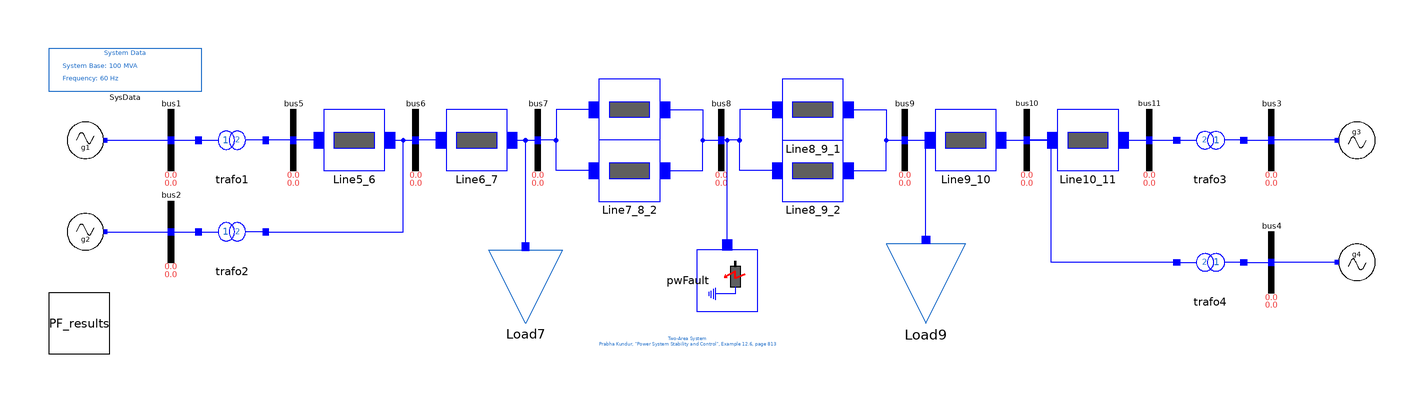

This picture is the connection diagram that the Modelica source below describes through its graphical annotations.

model Two_Areas_PSAT

  import Modelica.Constants.pi;
  parameter Real r=0.0001;
  parameter Real x=0.001;
  parameter Real b=0.00175*0.5;
  replaceable Data.PF1 PF_results constrainedby Data.PF_TwoAreas annotation (Placement(transformation(extent={{-220,-40},{-200,-20}})));
  iPSL.Electrical.Buses.Bus bus1 annotation (Placement(transformation(extent={{-190,20},{-170,40}})));
  iPSL.Electrical.Buses.Bus bus2 annotation (Placement(transformation(extent={{-190,-10},{-170,10}})));
  iPSL.Electrical.Buses.Bus bus3 annotation (Placement(transformation(extent={{170,20},{190,40}})));
  iPSL.Electrical.Buses.Bus bus4 annotation (Placement(transformation(extent={{170,-20},{190,0}})));
  iPSL.Electrical.Buses.Bus bus5 annotation (Placement(transformation(extent={{-150,20},{-130,40}})));
  iPSL.Electrical.Buses.Bus bus6 annotation (Placement(transformation(extent={{-110,20},{-90,40}})));
  iPSL.Electrical.Buses.Bus bus7 annotation (Placement(transformation(extent={{-70,20},{-50,40}})));
  iPSL.Electrical.Buses.Bus bus8 annotation (Placement(transformation(extent={{-10,20},{10,40}})));
  iPSL.Electrical.Buses.Bus bus9 annotation (Placement(transformation(extent={{50,20},{70,40}})));
  iPSL.Electrical.Buses.Bus bus10 annotation (Placement(transformation(extent={{90,20},{110,40}})));
  iPSL.Electrical.Buses.Bus bus11 annotation (Placement(transformation(extent={{130,20},{150,40}})));
  Groups.PSAT.G1 g1(
    V_b=20,
    V_0=PF_results.voltages.V1,
    angle_0=PF_results.voltages.A1,
    P_0=PF_results.machines.P1_1,
    Q_0=PF_results.machines.Q1_1) annotation (Placement(transformation(extent={{-214,24},{-202,36}})));
  Groups.PSAT.G2 g2(
    V_0=PF_results.voltages.V2,
    angle_0=PF_results.voltages.A2,
    P_0=PF_results.machines.P2_1,
    Q_0=PF_results.machines.Q2_1,
    V_b=20) annotation (Placement(transformation(extent={{-214,-6},{-202,6}})));
  Groups.PSAT.G3 g3(
    V_0=PF_results.voltages.V3,
    angle_0=PF_results.voltages.A3,
    P_0=PF_results.machines.P3_1,
    Q_0=PF_results.machines.Q3_1,
    V_b=20) annotation (Placement(transformation(
        extent={{-6,-6},{6,6}},
        rotation=180,
        origin={208,30})));
  Groups.PSAT.G4 g4(
    V_0=PF_results.voltages.V4,
    angle_0=PF_results.voltages.A4,
    P_0=PF_results.machines.P4_1,
    Q_0=PF_results.machines.Q4_1,
    V_b=20) annotation (Placement(transformation(
        extent={{-6,-6},{6,6}},
        rotation=180,
        origin={208,-10})));

  iPSL.Electrical.Branches.PwLine Line6_7(
    R=r*10,
    X=x*10,
    G=0,
    B=b*10) annotation (Placement(transformation(extent={{-90,20},{-70,40}})));
  iPSL.Electrical.Branches.PwLine Line5_6(
    R=r*25,
    X=x*25,
    G=0,
    B=b*25) annotation (Placement(transformation(extent={{-130,20},{-110,40}})));

  iPSL.Electrical.Branches.PwLine Line7_8_1(
    R=r*110,
    X=x*110,
    G=0,
    B=b*110/2) annotation (Placement(transformation(extent={{-40,30},{-20,50}})));
  iPSL.Electrical.Branches.PwLine Line7_8_2(
    R=r*110,
    X=x*110,
    G=0,
    B=b*110) annotation (Placement(transformation(extent={{-40,10},{-20,30}})));
  iPSL.Electrical.Branches.PwLine Line8_9_2(
    R=r*110,
    X=x*110,
    G=0,
    B=b*110) annotation (Placement(transformation(extent={{20,10},{40,30}})));
  iPSL.Electrical.Branches.PwLine Line8_9_1(
    R=r*110,
    X=x*110,
    G=0,
    B=b*110/2) annotation (Placement(transformation(extent={{20,30},{40,50}})));

  iPSL.Electrical.Branches.PwLine Line9_10(
    R=r*10,
    X=x*10,
    G=0,
    B=b*10) annotation (Placement(transformation(extent={{70,20},{90,40}})));

  iPSL.Electrical.Branches.PwLine Line10_11(
    R=r*25,
    X=x*25,
    G=0,
    B=b*25) annotation (Placement(transformation(extent={{110,20},{130,40}})));

  iPSL.Electrical.Events.PwFault pwFault(
    R=0,
    t1=1,
    t2=1.050,
    X=1e-5) annotation (Placement(transformation(
        extent={{-10,-10},{10,10}},
        rotation=270,
        origin={2,-16})));

  iPSL.Electrical.Loads.PSAT.ZIP Load7(
    Pz=0,
    Pi=1,
    Qz=0,
    Qi=0,
    V_b=230,
    V_0=PF_results.voltages.V7,
    angle_0=PF_results.voltages.A7,
    P_0=PF_results.loads.PL7_1,
    Q_0=PF_results.loads.QL7_1) annotation (Placement(transformation(extent={{-76,-30},{-52,-6}})));
  iPSL.Electrical.Loads.PSAT.ZIP Load9(
    Pz=0,
    Pi=1,
    Qz=0,
    Qi=0,
    V_b=230,
    V_0=PF_results.voltages.V9,
    angle_0=PF_results.voltages.A9,
    P_0=PF_results.loads.PL9_1,
    Q_0=PF_results.loads.QL9_1) annotation (Placement(transformation(extent={{80,-30},{54,-4}})));
  iPSL.Electrical.Branches.PSAT.TwoWindingTransformer trafo1(
    Sn=900,
    r=0,
    x=0.15,
    kT=20/230,
    V_b=20,
    Vn=20) annotation (Placement(transformation(extent={{-170,20},{-150,40}})));
  iPSL.Electrical.Branches.PSAT.TwoWindingTransformer trafo2(
    Sn=900,
    r=0,
    x=0.15,
    kT=20/230,
    V_b=20,
    Vn=20) annotation (Placement(transformation(extent={{-170,-10},{-150,10}})));
  iPSL.Electrical.Branches.PSAT.TwoWindingTransformer trafo3(
    Sn=900,
    r=0,
    x=0.15,
    kT=20/230,
    V_b=20,
    Vn=20) annotation (Placement(transformation(extent={{170,20},{150,40}})));
  iPSL.Electrical.Branches.PSAT.TwoWindingTransformer trafo4(
    Sn=900,
    r=0,
    x=0.15,
    kT=20/230,
    V_b=20,
    Vn=20) annotation (Placement(transformation(extent={{170,-20},{150,0}})));
  inner iPSL.Electrical.SystemBase SysData(fn=60) annotation (Placement(transformation(extent={{-220,46},{-170,60}})));

equation
  connect(g1.pwPin, bus1.p) annotation (Line(points={{-201.4,30},{-201.4,30},{-180,30}}, color={0,0,255}));
  connect(g2.pwPin, bus2.p) annotation (Line(points={{-201.4,0},{-201.4,0},{-180,0}}, color={0,0,255}));
  connect(Line6_7.n, bus7.p) annotation (Line(points={{-68.3333,30},{-68.3333,30},{-60,30}}, color={0,0,255}));
  connect(Line6_7.p, bus6.p) annotation (Line(points={{-91.6667,30},{-91.6667,30},{-100,30}}, color={0,0,255}));
  connect(Line5_6.n, bus6.p) annotation (Line(points={{-108.333,30},{-108.333,30},{-100,30}}, color={0,0,255}));
  connect(Line5_6.p, bus5.p) annotation (Line(points={{-131.667,30},{-131.667,30},{-140,30}}, color={0,0,255}));
  connect(Line8_9_2.n, bus9.p) annotation (Line(points={{41.6667,20},{54,20},{54,30},{60,30}}, color={0,0,255}));
  connect(Line8_9_1.n, bus9.p) annotation (Line(points={{41.6667,40},{54,40},{54,30},{60,30}}, color={0,0,255}));
  connect(Line8_9_2.p, bus8.p) annotation (Line(points={{18.3333,20},{6,20},{6,30},{0,30}}, color={0,0,255}));
  connect(Line8_9_1.p, bus8.p) annotation (Line(points={{18.3333,40},{6,40},{6,30},{0,30}}, color={0,0,255}));
  connect(Line7_8_2.n, bus8.p) annotation (Line(points={{-18.3333,20},{-6,20},{-6,22},{-6,30},{0,30}}, color={0,0,255}));
  connect(Line7_8_1.n, bus8.p) annotation (Line(points={{-18.3333,40},{-6,40},{-6,30},{0,30}}, color={0,0,255}));
  connect(Line7_8_1.p, bus7.p) annotation (Line(points={{-41.6667,40},{-54,40},{-54,30},{-60,30}}, color={0,0,255}));
  connect(Line7_8_2.p, bus7.p) annotation (Line(points={{-41.6667,20},{-54,20},{-54,30},{-60,30}}, color={0,0,255}));
  connect(bus9.p, Line9_10.p) annotation (Line(points={{60,30},{68.3333,30}}, color={0,0,255}));
  connect(Line9_10.n, bus10.p) annotation (Line(points={{91.6667,30},{91.6667,30},{100,30}}, color={0,0,255}));
  connect(bus10.p, Line10_11.p) annotation (Line(points={{100,30},{108.333,30}}, color={0,0,255}));
  connect(Line10_11.n, bus11.p) annotation (Line(points={{131.667,30},{131.667,30},{140,30}}, color={0,0,255}));
  connect(g4.pwPin, bus4.p) annotation (Line(points={{201.4,-10},{201.4,-10},{180,-10}}, color={0,0,255}));
  connect(g3.pwPin, bus3.p) annotation (Line(points={{201.4,30},{180,30}}, color={0,0,255}));
  connect(Load7.p, bus7.p) annotation (Line(points={{-64,-4.8},{-64,-4.8},{-64,0},{-64,28},{-64,30},{-60,30}}, color={0,0,255}));
  connect(Load9.p, Line9_10.p) annotation (Line(points={{67,-2.7},{67,-2.7},{67,30},{68.3333,30}}, color={0,0,255}));
  connect(pwFault.p, bus8.p) annotation (Line(points={{2,-4.33333},{2,30},{0,30}}, color={0,0,255}));
  connect(bus1.p, trafo1.p) annotation (Line(points={{-180,30},{-171,30}}, color={0,0,255}));
  connect(bus5.p, trafo1.n) annotation (Line(points={{-140,30},{-149,30}}, color={0,0,255}));
  connect(bus2.p, trafo2.p) annotation (Line(points={{-180,0},{-171,0}}, color={0,0,255}));
  connect(trafo2.n, bus6.p) annotation (Line(points={{-149,0},{-104,0},{-104,30},{-100,30}}, color={0,0,255}));
  connect(trafo4.n, bus10.p) annotation (Line(points={{149,-10},{108,-10},{108,30},{100,30}}, color={0,0,255}));
  connect(trafo4.p, bus4.p) annotation (Line(points={{171,-10},{176,-10},{180,-10}}, color={0,0,255}));
  connect(trafo3.p, bus3.p) annotation (Line(points={{171,30},{175.5,30},{180,30}}, color={0,0,255}));
  connect(bus11.p, trafo3.n) annotation (Line(points={{140,30},{149,30}}, color={0,0,255}));
  annotation (
    Diagram(coordinateSystem(preserveAspectRatio=false, extent={{-220,-40},{220,60}}), graphics={Text(
          extent={{-68,-34},{46,-38}},
          lineColor={28,108,200},
          textString="Two-Area System
Prabha Kundur, \"Power System Stability and Control\", Example 12.6, page 813")}),
    Icon(coordinateSystem(extent={{-220,-40},{220,60}})),
    Documentation(revisions="<html>
<!--DISCLAIMER-->
<p>Copyright 2015-2016 RTE (France), SmarTS Lab (Sweden), AIA (Spain) and DTU (Denmark)</p>
<ul>
<li>RTE: <a href=\"http://www.rte-france.com\">http://www.rte-france.com</a></li>
<li>SmarTS Lab, research group at KTH: <a href=\"https://www.kth.se/en\">https://www.kth.se/en</a></li>
<li>AIA: <a href=\"http://www.aia.es/en/energy\"> http://www.aia.es/en/energy</a></li>
<li>DTU: <a href=\"http://www.dtu.dk/english\"> http://www.dtu.dk/english</a></li>
</ul>
<p>The authors can be contacted by email: <a href=\"mailto:info@itesla-ipsl.org\">info@itesla-ipsl.org</a></p>

<p>This Source Code Form is subject to the terms of the Mozilla Public License, v. 2.0. </p>
<p>If a copy of the MPL was not distributed with this file, You can obtain one at <a href=\"http://mozilla.org/MPL/2.0/\"> http://mozilla.org/MPL/2.0</a>.</p>
</html>", info="<html>
<table cellspacing=\"1\" cellpadding=\"1\" border=\"1\">
<tr>
<td><p>Reference</p></td>
<td><p>Two Area System PSAT, d_kundur1.mdl, PSAT</p></td>
</tr>
<tr>
<td><p>Last update</p></td>
<td>February 2016</td>
</tr>
<tr>
<td><p>Author</p></td>
<td><p>Maxime Baudette, Ahsan Murad, SmarTS Lab, KTH Royal Institute of Technology</p></td>
</tr>
<tr>
<td><p>Contact</p></td>
<td><p><a href=\"mailto:luigiv@kth.se\">luigiv@kth.se</a></p></td>
</tr>
</table>
</html>"),
    experiment(
      StopTime=10,
      Interval=0.0001,
      Tolerance=1e-006,
      __Dymola_fixedstepsize=0.0001,
      __Dymola_Algorithm="Rkfix2"),
    __Dymola_experimentSetupOutput);
end Two_Areas_PSAT;